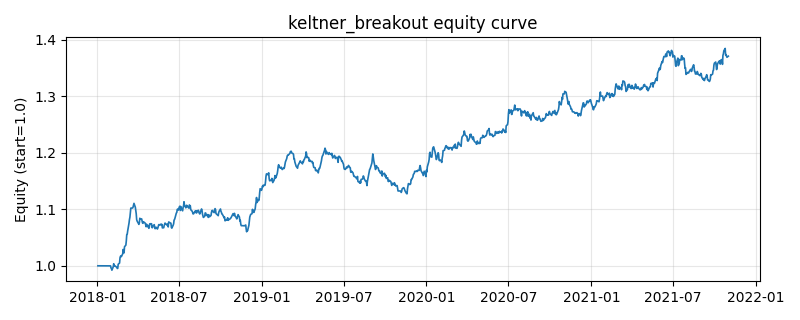

The data file committed next to this chart (first rows):
, equity
2018-01-02, 1.0
2018-01-03, 1.0
2018-01-04, 1.0
2018-01-05, 1.0
2018-01-08, 1.0
2018-01-09, 1.0
2018-01-10, 1.0
2018-01-11, 1.0
2018-01-12, 1.0
2018-01-15, 1.0
2018-01-16, 1.0
2018-01-17, 1.0
2018-01-18, 1.0
2018-01-19, 1.0
2018-01-22, 1.0
2018-01-23, 1.0
2018-01-24, 1.0
2018-01-25, 1.0
2018-01-26, 1.0
2018-01-29, 1.0
2018-01-30, 0.9999
2018-01-31, 0.9963
2018-02-01, 0.995
2018-02-02, 0.9922
2018-02-05, 0.9982
2018-02-06, 1.004
2018-02-07, 1.001
2018-02-08, 0.9996
2018-02-09, 0.9999
2018-02-12, 0.9979
2018-02-13, 0.9972
2018-02-14, 0.9953
2018-02-15, 0.9955
2018-02-16, 1.003
2018-02-19, 1.005
2018-02-20, 1.014
2018-02-21, 1.017
2018-02-22, 1.018
2018-02-23, 1.016
2018-02-26, 1.021
2018-02-27, 1.029
2018-02-28, 1.025
2018-03-01, 1.023
2018-03-02, 1.034
2018-03-05, 1.037
2018-03-06, 1.044
2018-03-07, 1.055
2018-03-08, 1.056
2018-03-09, 1.062
2018-03-12, 1.076
2018-03-13, 1.082
2018-03-14, 1.086
2018-03-15, 1.095
2018-03-16, 1.102
2018-03-19, 1.102
2018-03-20, 1.102
2018-03-21, 1.104
2018-03-22, 1.107
2018-03-23, 1.11
2018-03-26, 1.104
... 940 more rows
